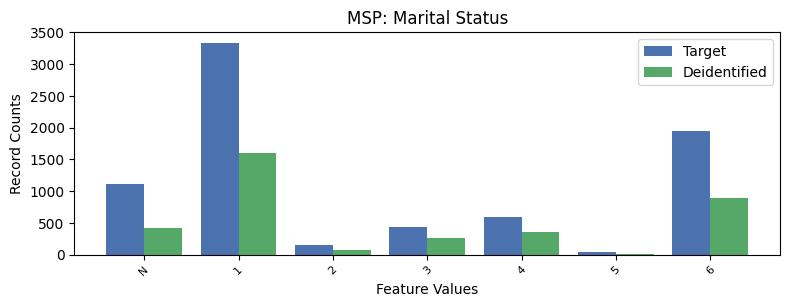

The file beside this chart, header and first rows:
, MSP, count_target, count_deidentified
0, 1, 3338, 1609
1, 6, 1949, 900
2, -1, 1120, 419
3, 4, 600, 357
4, 3, 429, 269
5, 2, 152, 72
6, 5, 46, 17
